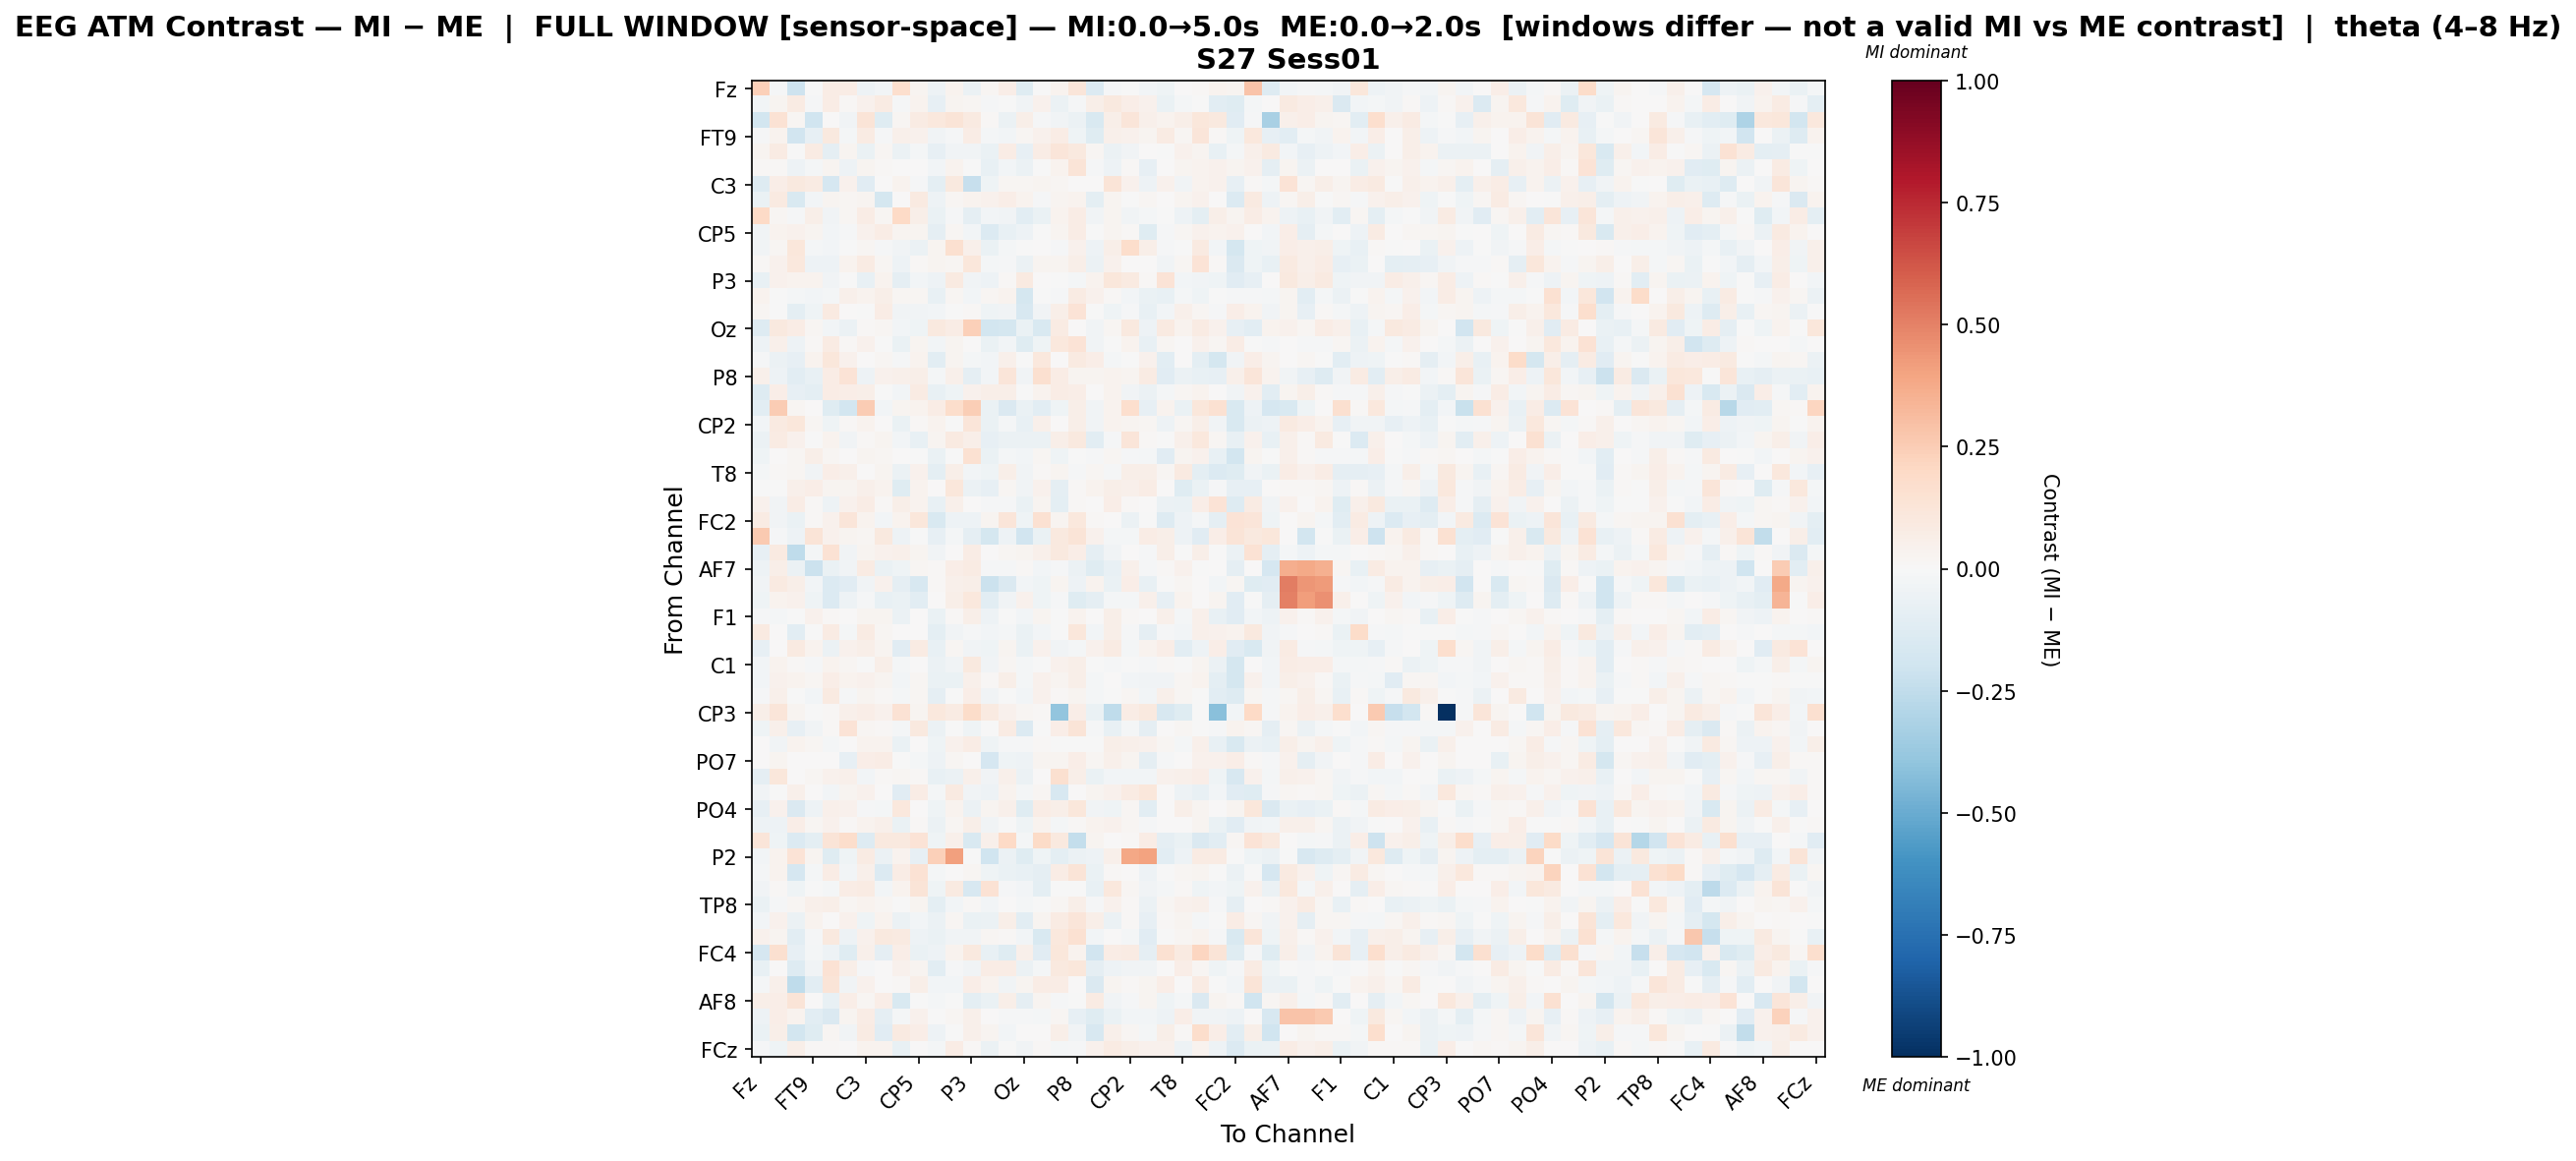

The table this chart was drawn from, first rows:
, Fz, F3, F7, FT9, FC5, FC1, C3, T7, TP9, CP5, CP1, Pz, P3, P7, O1, Oz, O2, P4, P8, TP10, CP6, CP2, Cz
Fz, 0.2349, -0.01094, -0.2089, -0.007735, 0.07089, 0.07454, -0.05352, -0.02597, 0.1697, 0.03102, -0.0509, 0.03245, -0.06223, 0.01785, 0.06534, -0.12, -0.001043, 0.03253, 0.1218, -0.1383, -0.01353, -0.005956, -0.0311
F3, -0.0263, 0.02559, 0.08535, -0.01043, 0.07062, 0.009686, 0.04106, 0.07976, -0.01118, 0.03446, -0.08516, 0.02643, 0.01717, -0.01247, -0.0071, -0.0381, 0.04658, -0.05725, -0.00858, 0.05586, 0.1012, 0.06572, 0.04339
F7, -0.1831, 0.1477, 0.0172, -0.2016, 9.235380399295617e-05, -0.03334, 0.1258, -0.1239, 0.02139, 0.08559, 0.1029, 0.1254, 0.09174, 0.00855, -0.06177, 0.06225, -0.01132, -0.03242, -0.05509, -0.1528, 0.05626, 0.1211, 0.05376
FT9, -0.0144, 0.03851, -0.1942, -0.08491, 0.09935, -0.01595, 0.08291, -0.01037, 0.04968, 0.04648, -0.03425, -0.01529, 0.07717, -0.01891, -0.02765, 0.0226, 0.04363, 0.07676, -0.04107, -0.1248, 0.0509, 0.04001, 0.02627
FC5, 0.031, 0.07926, -0.004492, 0.08262, -0.08712, 0.02364, -0.06934, 0.01967, -0.05713, -0.02265, -0.07873, -0.03635, -0.03701, -0.06798, 0.0765, -0.07979, 0.0737, 0.1176, 0.09464, 0.02232, -0.0593, -0.03414, 0.005489
FC1, 0.008121, 0.01092, -0.05088, -0.0192, 0.02453, -0.04688, 0.02509, 0.0156, 0.002106, 0.0007948, -0.02453, 0.03858, -0.0001671, -0.07766, -0.02744, -0.05996, -0.002761, 0.03715, 0.1281, -0.01416, -0.05272, 0.01414, -0.08323
C3, -0.1303, 0.07026, 0.09746, 0.08185, -0.1678, 0.03917, -0.1127, 0.004749, 0.0368, -0.01441, -0.1011, 0.09532, -0.2343, -0.04595, 0.01733, 0.01964, 0.02765, 0.01597, 0.0001465, 0.002295, 0.1318, 0.04285, -0.05252
T7, -0.06829, 0.09256, -0.1506, -0.02603, 0.02847, 0.01807, 0.02631, -0.1794, 0.00705, 0.09351, -0.04754, 0.01969, 0.03439, 0.04369, 0.06754, 0.0383, -0.01422, 0.02465, 0.03401, -0.1008, 0.02663, -0.001956, 0.01671
TP9, 0.2008, 0.0177, -0.00903, 0.0593, -0.03525, 0.02332, 0.07199, 0.01671, 0.1991, 0.05887, -0.06928, -0.01171, -0.0924, -0.02914, -0.03195, -0.1041, -0.06775, 0.03619, 0.07615, -0.0343, 0.02649, -0.03195, -0.02114
CP5, -0.03253, 0.03806, 0.04616, 0.02876, -0.02706, -0.01098, 0.04632, 0.0741, 0.0286, 0.0259, -0.08783, 0.01808, -0.0245, -0.14, -0.07703, -0.04977, -0.001853, 0.02973, 0.07402, -0.001725, 0.03015, 0.01297, -0.1214
CP1, -0.03792, 0.01675, 0.1116, -0.01767, -0.02571, -0.007681, 0.01765, -0.007882, -0.034, -0.05593, 0.02928, 0.1637, 0.04702, -0.07029, -0.02041, -0.001783, 0.001113, -0.01243, 0.04154, -0.0497, 0.05511, 0.1786, 0.06225
Pz, 0.012, 0.03996, 0.1039, -0.04996, -0.04833, 0.03643, 0.08562, 0.0162, -0.05144, 0.01518, 0.02722, 0.0232, 0.1095, -0.01796, -0.01557, -0.06044, 0.02792, 0.02836, 0.05933, -0.05847, 0.04356, 0.005512, 0.0005678
P3, -0.07343, 0.04656, 0.03719, 0.03466, -0.03705, -0.004765, -0.07687, 0.03527, -0.09105, -0.03, -0.04872, 0.0933, -0.03513, -0.05433, 0.009704, 0.09098, 0.003585, -0.003563, -0.01923, 0.03696, 0.1098, 0.09371, 0.01471
P7, 0.03587, -0.007379, -0.01894, -0.02746, -0.01808, 0.05406, 0.03264, 0.06168, 0.01757, 0.0172, -0.07779, 0.01947, -0.03116, 0.01778, 0.03817, -0.1742, -0.004708, -0.01246, 0.08313, 0.04266, 0.008215, -0.0284, -0.06804
O1, 0.01918, -0.006089, -0.0938, -0.04568, 0.09341, 0.00572, -0.002165, 0.07687, -0.03711, -0.03774, -0.03108, -0.005991, 0.01147, -0.04155, -0.03681, -0.1613, -0.03179, 0.06078, 0.1345, -0.001608, -0.04304, -0.0082, -0.0752
Oz, -0.1326, 0.0975, 0.0776, 0.02314, -0.02758, -0.05929, 0.007836, 0.01947, -0.03024, -0.0446, 0.09585, 0.07584, 0.2359, -0.1845, -0.1783, -0.06757, -0.1549, 0.07818, 0.001489, -0.03153, 0.01746, 0.1003, -0.05298
O2, -0.05016, 0.05177, -0.05332, 0.009956, 0.08319, 0.0153, 0.04475, -0.006352, -0.06367, 0.0295, -0.02409, 0.02878, 0.007675, -0.06652, -0.02866, -0.1174, -0.03929, 0.106, 0.139, -0.03341, -0.00271, 0.0369, -0.07452
P4, -0.01054, -0.06095, -0.08393, 0.03868, 0.114, 0.03917, 0.003469, 0.01839, -0.01064, 0.03191, -0.1056, 0.02751, -0.01791, -0.0282, 0.0536, -0.00629, 0.1079, 0.004415, 0.09156, 0.06664, -0.0172, -7.281458315773515e-05, 0.03958
P8, 0.05257, -0.04953, -0.1061, -0.07419, 0.0735, 0.1381, -0.0508, 0.04403, 0.0501, 0.06247, -0.02297, 0.0485, -0.08776, -0.02399, 0.1231, -0.03385, 0.1564, 0.07457, 0.028, 0.02966, 0.03337, 0.02384, 0.08444
TP10, -0.1303, 0.06544, -0.08443, -0.1001, 0.07334, 0.06521, 0.05891, -0.007806, -0.02746, 0.07893, -0.07415, -0.04058, 0.03988, 0.06181, 0.05856, -0.003731, 0.03175, 0.07627, 0.06665, 0.006101, 0.03201, -0.03597, -0.06094
CP6, -0.1076, 0.2532, 0.01874, 0.007475, -0.1213, -0.1849, 0.2507, -0.02514, 0.02762, 0.03391, 0.07399, 0.1727, 0.2429, -0.06354, -0.1453, -0.06369, -0.1027, -0.04007, 0.0613, -0.03418, 0.03807, 0.171, -0.0833
CP2, -0.02647, 0.09077, 0.1144, 0.01844, -0.0402, 0.01514, 0.03842, 0.001761, -0.06832, 0.01302, 0.03701, -0.003201, 0.1182, -0.06744, -0.02085, -0.07516, 0.04883, 0.005766, 0.05968, -0.03838, 0.03839, 0.02565, 0.02336
Cz, -0.05877, 0.07877, 0.04684, -0.001542, 0.03375, -0.03482, 0.01208, 0.02382, -0.02955, -0.07786, 0.02401, 0.09064, 0.06004, -0.08524, -0.05556, -0.05721, -0.05989, 0.05867, 0.1007, -0.1017, -0.009078, 0.124, 0.01475
C4, -0.04508, 0.0003282, 0.01988, 0.05672, 0.02121, 0.0, 0.02645, 0.02198, 0.0005573, -0.005917, -0.06624, -0.0023, 0.1534, -0.06772, -0.02027, -0.02837, 0.02062, -0.04376, -0.004892, -0.01138, 0.02182, -0.01485, -0.02117
T8, -0.02307, 0.009434, 0.0224, -0.03696, 0.06575, 0.05168, 0.007491, 0.02937, -0.05924, 0.03999, -0.09435, 0.06054, -0.02887, -0.04006, 0.06186, -0.03846, 0.007961, 0.02495, -0.01251, 0.02179, -0.01057, 0.06082, 0.05699
FT10, -0.007495, -0.001965, 0.05214, 0.06663, 0.02549, 0.02832, 0.05272, 0.03331, -0.1181, 0.03671, 0.0023, 0.112, -0.05756, -0.07888, 0.01833, -0.03307, 0.04272, -0.08837, 0.008199, 0.03495, 0.05826, 0.0478, 0.07796
FC6, 0.04608, -0.03694, 0.07257, 0.01273, -0.05084, 0.04475, 0.07251, 0.008536, 0.06013, 0.03186, -0.07581, 0.05173, 0.00733, -0.01266, -0.008863, -0.06481, 0.02582, -0.09645, 0.01259, 0.005216, 0.06404, 0.01366, 0.004111
FC2, 0.08174, -0.03676, -0.06962, 0.01308, 0.03947, 0.1188, 0.03185, -0.0237, 0.03465, 0.1127, -0.1541, -0.05445, -0.05324, 0.02745, 0.1222, -0.04139, 0.1525, 0.03065, 0.1075, 0.01432, 0.006372, -0.06095, -0.006625
F4, 0.2621, -0.008879, -0.0523, 0.1251, 0.0462, 0.02712, 0.02169, 0.1002, -0.05449, -0.006069, -0.07858, -0.01809, -0.09265, -0.1741, -0.04774, -0.1902, -0.06701, 0.0977, 0.1262, 0.04402, -0.01865, -0.01813, 0.07772
F8, -0.0822, 0.08608, -0.2546, -0.01835, 0.1443, -0.03718, 0.02629, 0.04113, 0.0516, 0.02853, -0.03621, 0.000388, 0.07091, 0.004944, 0.01778, 0.02494, 0.05027, 0.09785, 0.06436, -0.09302, -0.03296, 0.003732, -0.01514
AF7, -0.04695, 0.05971, -0.06046, -0.2123, -0.06881, -0.03225, 0.08111, -0.0659, -0.0467, 0.02022, 0.01212, 0.06591, 0.08052, -0.01303, -0.01306, 0.01321, -0.02869, -0.01179, -0.06235, -0.1189, -0.07729, 0.05331, -0.01537
AF3, -0.03804, 0.09028, 0.05727, -0.0294, -0.1346, -0.11, -0.03599, 0.04353, -0.08787, -0.1602, 0.0129, 0.0482, 0.05488, -0.2127, -0.1474, -0.02552, -0.04268, 0.02495, -0.05273, 0.03393, -0.06519, 0.06721, -0.07351
AFz, -0.04574, 0.03582, 0.04191, -0.04622, -0.1373, -0.04704, -0.01205, -0.07057, -0.06304, -0.1018, 0.00513, 0.05724, 0.1075, -0.1086, -0.03257, 0.04013, -0.04108, -0.01404, -0.1241, -0.0932, -0.023, -0.01757, 0.04869
F1, -0.00884, -0.01863, -0.001646, 0.04461, 0.01072, 0.0002609, 0.02416, 0.02611, -0.05786, 0.001044, -0.064, 0.0133, 0.05477, -0.04809, -0.007089, -0.02502, 0.02788, -0.000171, 0.03131, 0.002141, 0.06183, 0.01333, 0.004866
FT7, 0.08889, 0.0001784, -0.1052, -0.003906, 0.08094, -0.01724, 0.0807, 0.02097, 0.005048, 0.003328, -0.09643, -0.03621, -0.01397, -0.02587, -0.02213, -0.06588, -0.02635, -0.007094, 0.1151, -0.02396, 0.0602, -0.01386, -0.09345
FC3, -0.0826, 0.007173, 0.09241, 0.03755, -0.05717, 0.04407, 0.05765, 0.02683, -0.1102, 0.08337, -0.07498, 0.01829, -0.03417, -0.04446, 0.02861, -0.06917, 0.0417, -0.03615, -0.01949, 0.0464, 0.0858, -0.02152, 0.0328
C1, -0.03043, 0.03357, 0.01086, -0.01562, 0.03754, 0.02326, -0.006294, 0.0565, -0.02296, 0.0, -0.05967, -0.03157, 0.1012, -0.03544, 0.01849, -0.01625, -0.002035, 0.041, 0.06077, -0.005025, -0.009106, -0.001533, -0.008185
C5, -0.02818, 0.03934, 0.03585, 0.01802, 0.06509, 0.03575, 0.04141, 0.02671, -0.02511, 0.01898, -0.06807, -0.06258, 0.05125, 0.01501, 0.0547, -0.0209, 0.04056, 0.026, 0.05749, -0.01895, 0.0006513, -0.02892, -0.0382
TP7, -0.008213, 0.05112, -0.002702, -0.02355, 0.08814, -0.01153, 0.02844, 0.00786, -0.01656, 0.01647, -0.09249, -0.0001294, 0.06991, -0.03242, -0.0005098, -0.02777, 0.03948, 0.01552, 0.02919, -0.01642, -0.001576, 0.0164, -0.02731
CP3, 0.05608, 0.1209, 0.02582, -0.002669, 0.009177, 0.04835, 0.06609, 0.04588, 0.1471, 0.02623, 0.1092, 0.07841, 0.1832, 0.08816, 0.04485, 0.01979, 0.01288, -0.3979, 0.06289, -0.06853, -0.2501, 0.07645, 0.09437
P1, -0.04062, 0.05141, -0.07971, -0.03436, 0.009644, 0.1348, 0.01693, 0.01406, -0.01719, 0.09966, -0.06146, -0.001507, -0.04383, -0.006124, 0.08259, -0.1342, -0.003898, 0.0637, 0.1271, -0.01081, -0.07429, -0.017, -0.09244
P5, 0.007057, -0.03802, 0.03613, 0.01886, -0.0189, 0.0002412, 0.03384, 0.03286, -0.06395, 0.0009647, -0.04652, 0.046, 0.07559, -0.04526, -0.01168, -0.01388, 0.008808, -0.0004055, -0.002345, -0.000688, 0.05623, 0.05255, 0.03967
PO7, 0.004533, 0.02833, 0.003769, 0.0008692, 0.006881, -0.08211, 0.06844, 0.07491, -0.003304, -0.02111, -0.05263, 0.01873, 0.004459, -0.1652, -0.04243, -0.04724, 0.02842, 0.02958, 0.06444, 0.01638, 0.05145, 0.02453, -0.09034
PO3, -0.08942, 0.1144, 0.001527, 0.01659, 0.04669, 0.04916, -0.02518, 0.01218, 0.02243, 0.01091, -0.07508, -0.06186, 0.04981, -0.03489, 0.04948, -0.05772, 0.007112, 0.157, 0.05498, -0.06413, -0.02485, -0.03067, -0.0242
POz, -0.03882, -0.002119, 0.05436, 0.005633, -0.02998, 0.02965, 0.04268, 0.003671, -0.1171, 0.07704, -0.0206, 0.09308, -0.03139, -0.05293, 0.03162, -0.01658, 0.02186, -0.1564, 0.007067, 0.02996, 0.04362, 0.07927, 0.1139
PO4, -0.08548, 0.04067, -0.1452, -0.05114, 0.0518, 0.04397, -0.01258, -0.02342, 0.1017, 0.005934, -0.04025, 0.03454, -0.05613, 0.02829, 0.05215, -0.1189, 0.07293, 0.06133, 0.1131, -0.03645, -0.0442, 0.01772, -0.1064
PO8, -0.05197, -0.05198, 0.06402, 0.01756, 0.0397, 0.015, 0.03553, 0.05434, -0.06622, 0.01025, -0.06246, 0.02316, 0.0622, -0.03276, -0.00678, -0.04006, 0.03518, -0.01615, 0.01379, 0.03207, 0.04679, 0.01876, -0.008879
P6, 0.1186, -0.03936, -0.1345, -0.0971, 0.1286, 0.1728, -0.1319, 0.09665, 0.1014, 0.1388, -0.04288, 0.04901, -0.1491, 0.05051, 0.1987, -0.02092, 0.1946, 0.0971, -0.2373, 0.02813, 0.005174, 0.01555, 0.07499
P2, -0.02561, 0.03741, 0.1368, 0.02733, -0.1249, -0.04196, 0.07862, -0.05718, 0.03405, -0.07873, 0.2406, 0.4095, -0.005449, -0.197, -0.0607, -0.1247, -0.045, -0.09505, -0.05782, -0.04963, 0.05305, 0.3837, 0.402
CPz, -0.02015, 0.03186, -0.1656, -0.01736, 0.07405, -0.03006, 0.0517, -0.1386, 0.07756, 0.1437, -0.01573, 0.0, 0.01951, -0.04122, -0.06981, -0.07647, -0.08677, 0.07349, 0.1295, -0.06838, 0.01212, 0.0, -0.05111
CP4, -0.03408, 0.009425, -0.04379, -0.007259, -0.02271, 0.07294, 0.08013, -0.02575, 0.0316, 0.1298, -0.04423, 0.09134, -0.158, 0.1418, -0.009234, -0.02761, -0.09605, -0.005632, -0.002914, -0.07208, 0.1048, 0.01813, -0.03551
TP8, -0.06671, -0.01019, 0.01841, 0.04801, 0.06178, 0.02209, 0.03359, 0.01632, -0.00342, 0.02447, -0.09382, -0.03088, 0.009583, -0.02641, 0.007274, -0.01903, -0.001253, 0.02145, 0.05833, -0.01003, 0.04249, 0.01064, -0.05811
C6, -0.03112, 0.04361, -0.05772, 0.03637, 0.001422, 0.04509, -0.04019, 0.03745, -0.0595, -0.02476, -0.05642, 0.02215, -0.06715, -0.0571, 0.06217, -0.1021, 0.02397, 0.08448, 0.1192, 0.06006, -0.06221, 0.01432, -0.07952
C2, 0.04232, 0.03072, -0.1026, -0.01474, 0.09448, -0.04955, 0.03974, 0.09694, 0.09149, -0.05447, -0.06578, -0.03794, -0.0356, 0.0193, 0.01242, -0.02889, -0.1518, 0.1078, 0.1517, -0.02849, 0.004402, -0.02093, -0.1125
FC4, -0.171, 0.1576, -0.07839, -0.02002, -0.0482, -0.1185, 0.05184, -0.09282, 0.06792, -0.06374, -0.05412, 0.03837, 0.1001, -0.07132, -0.1204, 0.05117, -0.114, 0.117, 0.0347, -0.1916, 0.07104, 0.08141, -0.08986
FT8, -0.07243, 0.006799, -0.1264, -0.03306, 0.1416, 0.06149, -0.01175, 0.007056, 0.04005, 0.03054, -0.1035, -0.01529, -0.03325, 0.07377, 0.07207, -0.06243, -0.01927, 0.09486, 0.1138, -0.09275, -0.0483, -0.03565, -0.03217
F6, -0.02175, 0.05308, -0.254, -0.1085, 0.1273, -0.03777, 0.04386, 0.004082, 0.01258, 0.06055, -0.02413, -0.02367, 0.06416, 0.03128, -0.03202, 0.03097, 0.07755, 0.07562, 0.004183, -0.1423, 0.02573, 0.0153, 0.03091
AF8, 0.06033, 0.06632, 0.1306, 0.0, -0.07524, 0.06707, 0.01663, 0.06273, -0.1508, -0.004927, -0.01674, -0.001078, -0.09565, -0.06995, 0.05938, -0.08957, 0.02945, -0.01443, -0.005056, 0.08222, -0.03613, -0.01501, 0.02817
AF4, -0.05179, 0.06685, 0.03797, -0.1087, -0.147, 0.02971, 0.07179, -0.09329, -0.02187, 0.04673, -0.001129, 0.01859, 0.05418, 0.006291, -0.01549, -0.01046, -0.01822, 0.01813, -0.07953, -0.1229, -0.06382, -0.02543, -0.02999
F2, -0.06422, 0.05703, -0.1854, -0.1209, 0.01674, -0.03312, 0.07827, -0.1152, 0.09092, 0.06534, -0.0478, -0.005907, 0.05314, 0.02506, -0.02787, 0.004789, 0.004219, 0.0619, -0.03664, -0.1592, 0.05355, 0.01841, -0.01882
... 1 more rows
